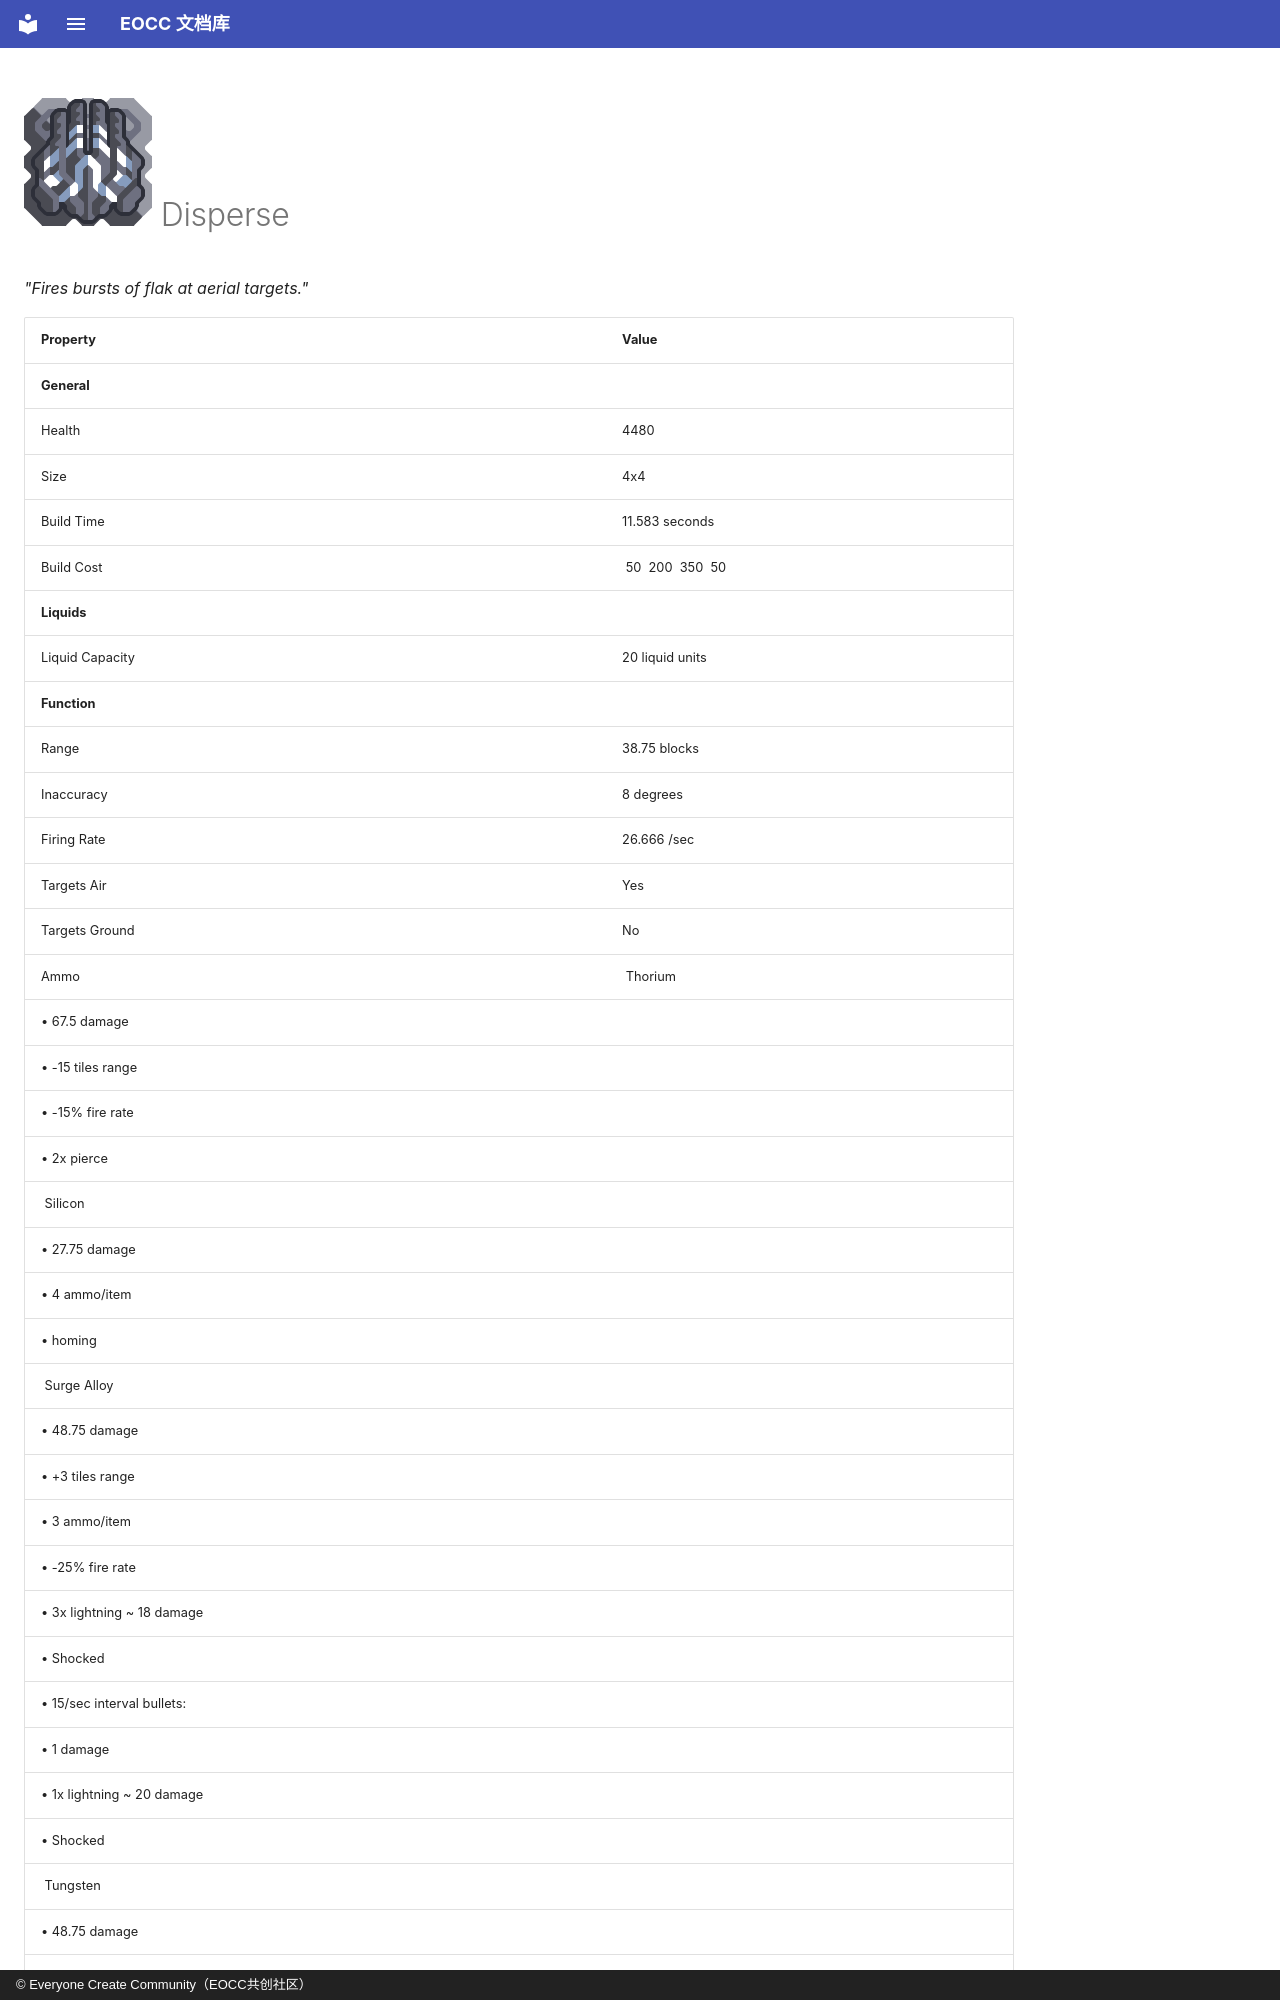

repository: eoccc/eoccc.github.io · page: wiki/mindustry/en/content/blocks/turret/371-disperse/index.html · generator: mkdocs · copyright: © Everyone Create Community（EOCC共创社区）

# <img src="../../../../../../../ext/img/mindustry/block-disperse-ui.png" alt=""> Disperse

*"Fires bursts of flak at aerial targets."*

| Property | Value |
|---|---|
| **General** |  |
| Health | 4480 |
| Size | 4x4 |
| Build Time | 11.583  seconds |
| Build Cost | [<img src="../../../../../../../ext/img/mindustry/item-thorium.png" alt="">](/wiki/content/items/7-thorium) 50 [<img src="../../../../../../../ext/img/mindustry/item-silicon.png" alt="">](/wiki/content/items/9-silicon) 200 [<img src="../../../../../../../ext/img/mindustry/item-beryllium.png" alt="">](/wiki/content/items/16-beryllium) 350 [<img src="../../../../../../../ext/img/mindustry/item-oxide.png" alt="">](/wiki/content/items/18-oxide) 50 |
| **Liquids** |  |
| Liquid Capacity | 20  liquid units |
| **Function** |  |
| Range | 38.75  blocks |
| Inaccuracy | 8  degrees |
| Firing Rate | 26.666 /sec |
| Targets Air | Yes |
| Targets Ground | No |
| Ammo | [<img src="../../../../../../../ext/img/mindustry/item-thorium.png" alt="">](/wiki/content/items/7-thorium) Thorium
 • 67.5 damage
 • -15 tiles range
 • -15% fire rate
 • 2x pierce
[<img src="../../../../../../../ext/img/mindustry/item-silicon.png" alt="">](/wiki/content/items/9-silicon) Silicon
 • 27.75 damage
 • 4 ammo/item
 • homing
[<img src="../../../../../../../ext/img/mindustry/item-surge-alloy.png" alt="">](/wiki/content/items/12-surge-alloy) Surge Alloy
 • 48.75 damage
 • +3 tiles range
 • 3 ammo/item
 • -25% fire rate
 • 3x lightning ~ 18 damage
 • Shocked
 • 15/sec interval bullets:
 • 1 damage
 • 1x lightning ~ 20 damage
 • Shocked
[<img src="../../../../../../../ext/img/mindustry/item-tungsten.png" alt="">](/wiki/content/items/17-tungsten) Tungsten
 • 48.75 damage
 • 3 ammo/item |
